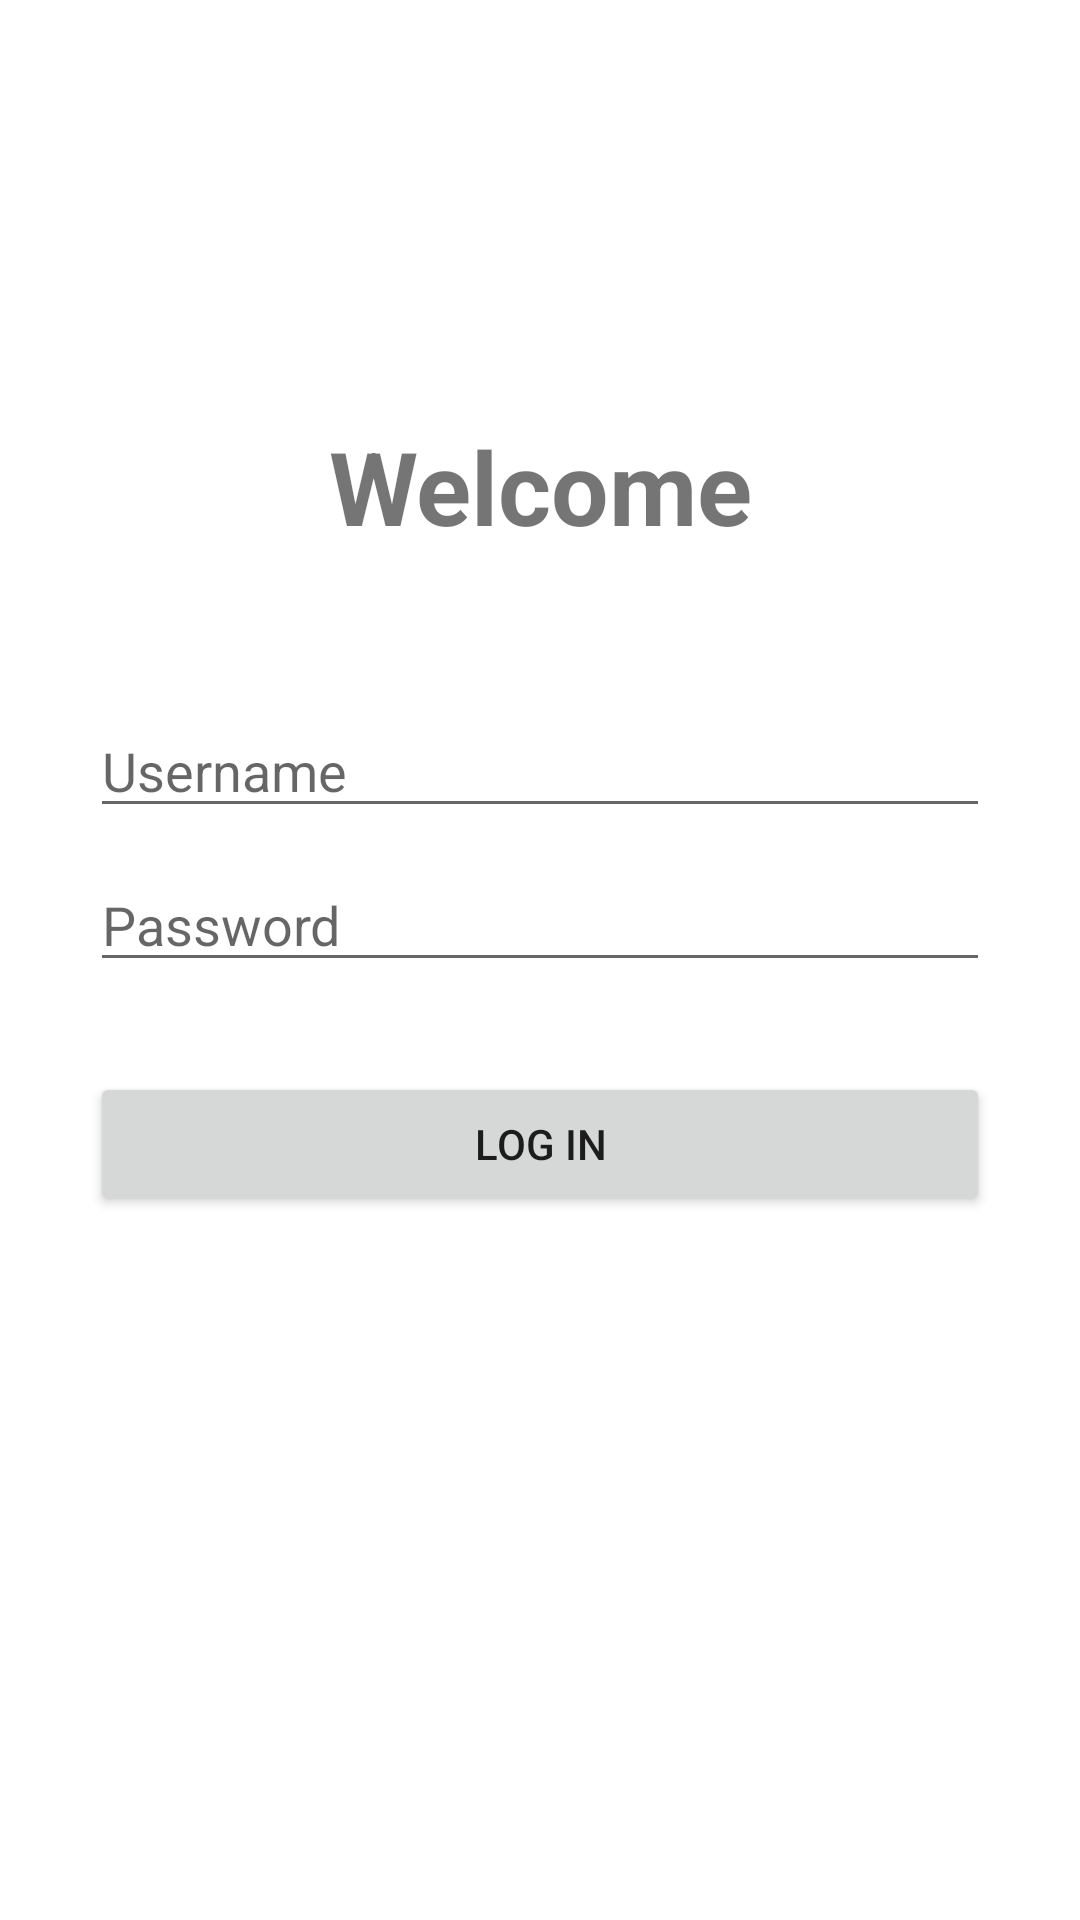

Here is an Android app screen rendered from its layout file. Give the layout XML and the strings, colors and styles it references.
<!-- AndroidManifest.xml: application theme Theme.BIT603_A2_SteveHu -->
<!-- res/layout/activity_login.xml -->
<?xml version="1.0" encoding="utf-8"?>
<androidx.constraintlayout.widget.ConstraintLayout xmlns:android="http://schemas.android.com/apk/res/android"
    xmlns:app="http://schemas.android.com/apk/res-auto"
    xmlns:tools="http://schemas.android.com/tools"
    android:layout_width="match_parent"
    android:layout_height="match_parent"
    android:padding="30dp"
    tools:context=".LoginActivity">

    <TextView
        android:id="@+id/login_welcome"
        android:layout_width="0dp"
        android:layout_height="wrap_content"
        android:gravity="center_horizontal"
        android:text="@string/login_welcome"
        android:textAlignment="center"
        android:textSize="34sp"
        android:textStyle="bold"
        app:layout_constraintBottom_toTopOf="@+id/login_username"
        app:layout_constraintEnd_toEndOf="parent"
        app:layout_constraintStart_toStartOf="parent"
        android:layout_marginBottom="50dp"
         />

    <EditText
        android:id="@+id/login_username"
        android:layout_width="0dp"
        android:layout_height="wrap_content"
        android:ems="10"
        android:inputType="text"
        android:hint="@string/login_username_hint"
        app:layout_constraintVertical_chainStyle="packed"
        app:layout_constraintBottom_toTopOf="@+id/login_password"
        app:layout_constraintEnd_toEndOf="parent"
        app:layout_constraintStart_toStartOf="parent"
        app:layout_constraintTop_toTopOf="parent"
        />

    <EditText
        android:id="@+id/login_password"
        android:layout_width="0dp"
        android:layout_height="wrap_content"
        android:ems="10"
        android:inputType="textPassword"
        android:hint="@string/login_password_hint"
        app:layout_constraintTop_toBottomOf="@id/login_username"
        app:layout_constraintBottom_toTopOf="@+id/login_submit"
        app:layout_constraintEnd_toEndOf="parent"
        app:layout_constraintStart_toStartOf="parent"
        android:layout_marginTop="10dp"
        />

    <Button
        android:id="@+id/login_submit"
        android:layout_width="0dp"
        android:layout_height="wrap_content"
        android:text="@string/login_btn"
        app:layout_constraintTop_toBottomOf="@id/login_password"
        app:layout_constraintBottom_toBottomOf="parent"
        app:layout_constraintEnd_toEndOf="parent"
        app:layout_constraintStart_toStartOf="parent"
        android:layout_marginTop="30dp"
        />
</androidx.constraintlayout.widget.ConstraintLayout>
<!-- resources referenced by this layout -->
<resources>
  <string name="login_btn">Log In</string>
  <string name="login_password_hint">Password</string>
  <string name="login_username_hint">Username</string>
  <string name="login_welcome">Welcome</string>
  <style name="Theme.BIT603_A2_SteveHu" parent="Theme.MaterialComponents.DayNight.DarkActionBar">
          
          <item name="colorPrimary">@color/purple_500</item>
          <item name="colorPrimaryVariant">@color/purple_700</item>
          <item name="colorOnPrimary">@color/white</item>
          
          <item name="colorSecondary">@color/teal_200</item>
          <item name="colorSecondaryVariant">@color/teal_700</item>
          <item name="colorOnSecondary">@color/black</item>
          
          <item name="android:statusBarColor" tools:targetApi="l">?attr/colorPrimaryVariant</item>
          
      </style>
  <color name="purple_500">#FF6200EE</color>
  <color name="purple_700">#FF3700B3</color>
  <color name="white">#FFFFFFFF</color>
  <color name="teal_200">#FF03DAC5</color>
  <color name="teal_700">#FF018786</color>
  <color name="black">#FF000000</color>
</resources>
